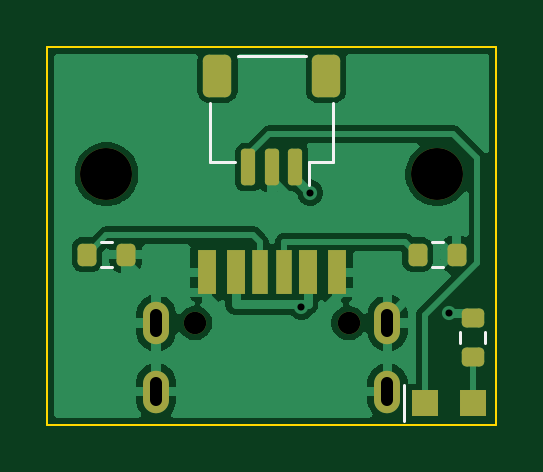
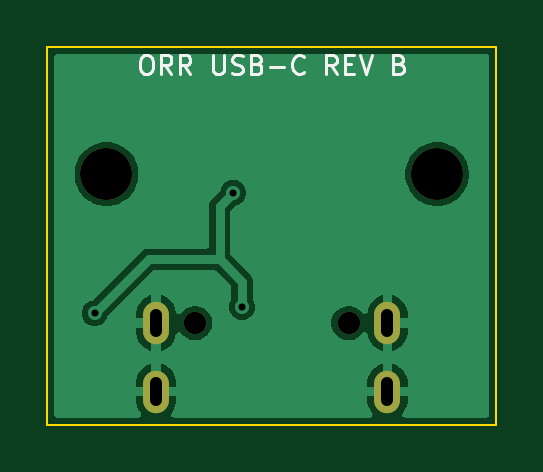
Circuit board: 11 layer files. Board 19.0 x 16.0 mm.
- bottom_copper: usbc-B_Cu.gbl (18004 bytes)
- bottom_mask: usbc-B_Mask.gbs (782 bytes)
- paste: usbc-B_Paste.gbp (449 bytes)
- bottom_silk: usbc-B_Silkscreen.gbo (7465 bytes)
- outline: usbc-Edge_Cuts.gm1 (679 bytes)
- top_copper: usbc-F_Cu.gtl (32309 bytes)
- top_mask: usbc-F_Mask.gts (2477 bytes)
- paste: usbc-F_Paste.gtp (2156 bytes)
- top_silk: usbc-F_Silkscreen.gto (3213 bytes)
- drill: usbc-NPTH.drl (444 bytes)
- drill: usbc-PTH.drl (570 bytes)

=== bottom_copper: usbc-B_Cu.gbl (18004 bytes, source omitted) ===
=== bottom_mask: usbc-B_Mask.gbs ===
%TF.GenerationSoftware,KiCad,Pcbnew,10.0.6*%
%TF.CreationDate,2026-10-14T21:44:57+02:00*%
%TF.ProjectId,usbc,75736263-2e6b-4696-9361-645f70636258,rev?*%
%TF.SameCoordinates,Original*%
%TF.FileFunction,Soldermask,Bot*%
%TF.FilePolarity,Negative*%
%FSLAX46Y46*%
G04 Gerber Fmt 4.6, Leading zero omitted, Abs format (unit mm)*
G04 Created by KiCad (PCBNEW 10.0.6) date 2026-10-14 21:44:57*
%MOMM*%
%LPD*%
G01*
G04 APERTURE LIST*
%ADD10C,2.200000*%
%ADD11C,0.950000*%
%ADD12O,1.100000X1.800000*%
G04 APERTURE END LIST*
D10*
%TO.C,H1*%
X93000000Y-89400000D03*
%TD*%
%TO.C,H2*%
X107000000Y-89400000D03*
%TD*%
D11*
%TO.C,J1*%
X96750000Y-95700000D03*
X103250000Y-95700000D03*
D12*
X95105000Y-95700000D03*
X95105000Y-98600000D03*
X104895000Y-95700000D03*
X104895000Y-98600000D03*
%TD*%
M02*

=== paste: usbc-B_Paste.gbp ===
%TF.GenerationSoftware,KiCad,Pcbnew,10.0.6*%
%TF.CreationDate,2026-10-14T21:44:57+02:00*%
%TF.ProjectId,usbc,75736263-2e6b-4696-9361-645f70636258,rev?*%
%TF.SameCoordinates,Original*%
%TF.FileFunction,Paste,Bot*%
%TF.FilePolarity,Positive*%
%FSLAX46Y46*%
G04 Gerber Fmt 4.6, Leading zero omitted, Abs format (unit mm)*
G04 Created by KiCad (PCBNEW 10.0.6) date 2026-10-14 21:44:57*
%MOMM*%
%LPD*%
G01*
G04 APERTURE LIST*
G04 APERTURE END LIST*
M02*

=== bottom_silk: usbc-B_Silkscreen.gbo (7465 bytes, source omitted) ===
=== outline: usbc-Edge_Cuts.gm1 ===
%TF.GenerationSoftware,KiCad,Pcbnew,10.0.6*%
%TF.CreationDate,2026-10-14T21:44:57+02:00*%
%TF.ProjectId,usbc,75736263-2e6b-4696-9361-645f70636258,rev?*%
%TF.SameCoordinates,Original*%
%TF.FileFunction,Profile,NP*%
%FSLAX46Y46*%
G04 Gerber Fmt 4.6, Leading zero omitted, Abs format (unit mm)*
G04 Created by KiCad (PCBNEW 10.0.6) date 2026-10-14 21:44:57*
%MOMM*%
%LPD*%
G01*
G04 APERTURE LIST*
%TA.AperFunction,Profile*%
%ADD10C,0.100000*%
%TD*%
G04 APERTURE END LIST*
D10*
X90500000Y-84000000D02*
X90500000Y-100000000D01*
X90500000Y-100000000D02*
X109500000Y-100000000D01*
X109500000Y-84000000D02*
X90500000Y-84000000D01*
X109500000Y-100000000D02*
X109500000Y-84000000D01*
M02*

=== top_copper: usbc-F_Cu.gtl (32309 bytes, source omitted) ===
=== top_mask: usbc-F_Mask.gts (2477 bytes, source withheld) ===
=== paste: usbc-F_Paste.gtp (2156 bytes, source withheld) ===
=== top_silk: usbc-F_Silkscreen.gto (3213 bytes, source withheld) ===
=== drill: usbc-NPTH.drl ===
M48
; DRILL file KiCad 10.0.6 date 2026-10-14T21:44:57
; FORMAT={-:-/ absolute / metric / decimal}
; #@! TF.CreationDate,2026-10-14T21:44:57+02:00
; #@! TF.GenerationSoftware,Kicad,Pcbnew,10.0.6
; #@! TF.FileFunction,NonPlated,1,2,NPTH
FMAT,2
METRIC
; #@! TA.AperFunction,NonPlated,NPTH,ComponentDrill
T1C0.950
; #@! TA.AperFunction,NonPlated,NPTH,ComponentDrill
T2C2.200
%
G90
G05
T1
X96.75Y-95.7
X103.25Y-95.7
T2
X93.0Y-89.4
X107.0Y-89.4
M30

=== drill: usbc-PTH.drl (570 bytes, source withheld) ===
